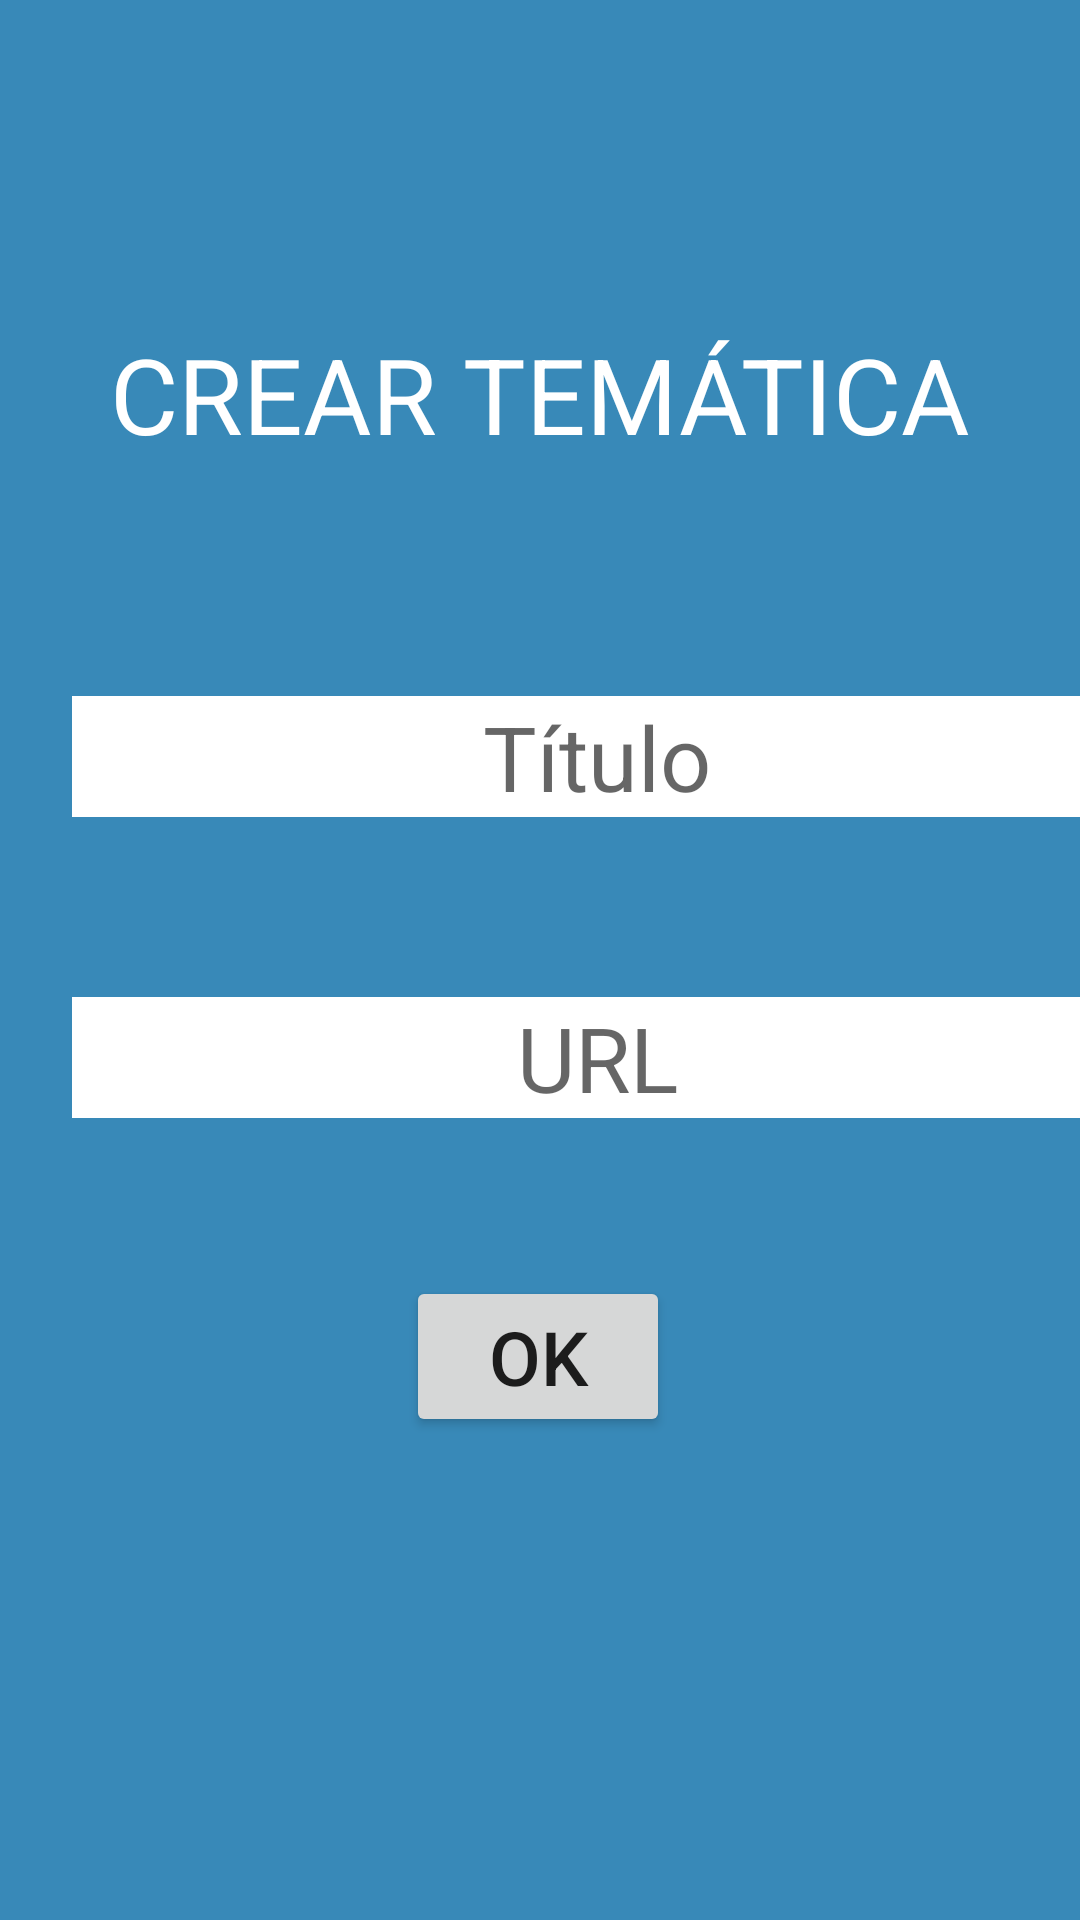

Produce the Android XML layout that renders to this screen, including the resource entries it uses.
<!-- AndroidManifest.xml: application theme AppTheme -->
<!-- res/layout/problematica_crear.xml -->
<?xml version="1.0" encoding="utf-8"?>
<androidx.constraintlayout.widget.ConstraintLayout xmlns:android="http://schemas.android.com/apk/res/android"
    xmlns:app="http://schemas.android.com/apk/res-auto"
    xmlns:tools="http://schemas.android.com/tools"
    android:layout_width="match_parent"
    android:layout_height="match_parent"
    android:background="#3889B8"
    tools:context=".CrearTema">

    <TextView
        android:id="@+id/textView"
        android:layout_width="wrap_content"
        android:layout_height="wrap_content"
        android:layout_marginTop="108dp"
        android:text="CREAR TEMÁTICA"
        android:textColor="#FFFFFF"
        android:textSize="35sp"
        app:layout_constraintEnd_toEndOf="parent"
        app:layout_constraintStart_toStartOf="parent"
        app:layout_constraintTop_toTopOf="parent" />

    <Button
        android:id="@+id/botonOK"
        android:layout_width="wrap_content"
        android:layout_height="wrap_content"
        android:layout_marginBottom="161dp"
        android:text="OK"
        android:textSize="25sp"
        android:onClick="botonCrearProblema"
        app:layout_constraintBottom_toBottomOf="parent"
        app:layout_constraintEnd_toEndOf="parent"
        app:layout_constraintHorizontal_bias="0.498"
        app:layout_constraintStart_toStartOf="parent"
        app:layout_constraintTop_toBottomOf="@+id/textoIntroducirURL"
        app:layout_constraintVertical_bias="1.0" />

    <EditText
        android:id="@+id/textoIntroducirTitulo"
        android:layout_width="wrap_content"
        android:layout_height="wrap_content"
        android:layout_marginStart="24dp"
        android:layout_marginTop="232dp"
        android:background="#FFFFFF"
        android:ems="10"
        android:hint="Título"
        android:inputType="textPersonName"
        android:textAlignment="center"
        android:textColor="#000000"
        android:textSize="30sp"
        app:layout_constraintStart_toStartOf="parent"
        app:layout_constraintTop_toTopOf="parent" />

    <EditText
        android:id="@+id/textoIntroducirURL"
        android:layout_width="wrap_content"
        android:layout_height="wrap_content"
        android:layout_marginStart="24dp"
        android:layout_marginTop="60dp"
        android:background="#FFFFFF"
        android:ems="10"
        android:hint="URL"
        android:inputType="textPersonName"
        android:textAlignment="center"
        android:textColor="#000000"
        android:textSize="30sp"
        app:layout_constraintStart_toStartOf="parent"
        app:layout_constraintTop_toBottomOf="@+id/textoIntroducirTitulo" />


</androidx.constraintlayout.widget.ConstraintLayout>
<!-- resources referenced by this layout -->
<resources>
  <style name="AppTheme" parent="Theme.AppCompat.Light.NoActionBar">
          
          <item name="colorPrimary">@color/colorPrimary</item>
          <item name="colorPrimaryDark">@color/colorPrimaryDark</item>
          <item name="colorAccent">@color/colorAccent</item>
          <item name="colorControlActivated">#E58963</item>
  
      </style>
  <!-- not gathered from this repository: default colours our renderer supplied (Android Studio template values) -->
  <color name="colorPrimary">#FF6200EE</color>
  <color name="colorPrimaryDark">#FF3700B3</color>
  <color name="colorAccent">#FF03DAC5</color>
</resources>
